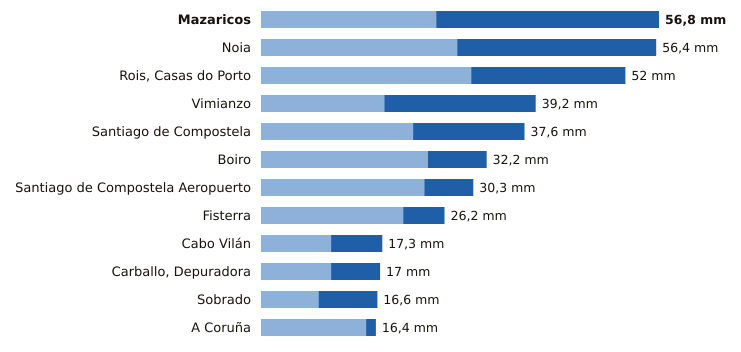

Values plotted in this chart, from the file beside it:
estacion, provincia, indicativo, mm_6_dias_anteriores, mm_hoy, mm_7_dias, horas_de_hoy
Mazaricos, A Coruña, 1406X, 25.0, 31.8, 56.8, 15
Noia, A Coruña, 1435C, 28.0, 28.4, 56.4, 17
Rois, Casas do Porto, A Coruña, 1476R, 30.0, 22.0, 52.0, 14
Vimianzo, A Coruña, 1399, 17.6, 21.6, 39.2, 16
Santiago de Compostela, A Coruña, 1475X, 21.7, 15.9, 37.6, 18
Boiro, A Coruña, 1442U, 23.8, 8.4, 32.2, 18
Santiago de Compostela Aeropuerto, A Coruña, 1428, 23.3, 7.0, 30.3, 18
Fisterra, A Coruña, 1400, 20.3, 5.9, 26.2, 18
Cabo Vilán, A Coruña, 1393, 10.0, 7.3, 17.3, 18
Carballo, Depuradora, A Coruña, 1390X, 10.0, 7.0, 17.0, 17
Sobrado, A Coruña, 1410X, 8.2, 8.4, 16.6, 16
A Coruña, A Coruña, 1387, 15.0, 1.4, 16.4, 18
